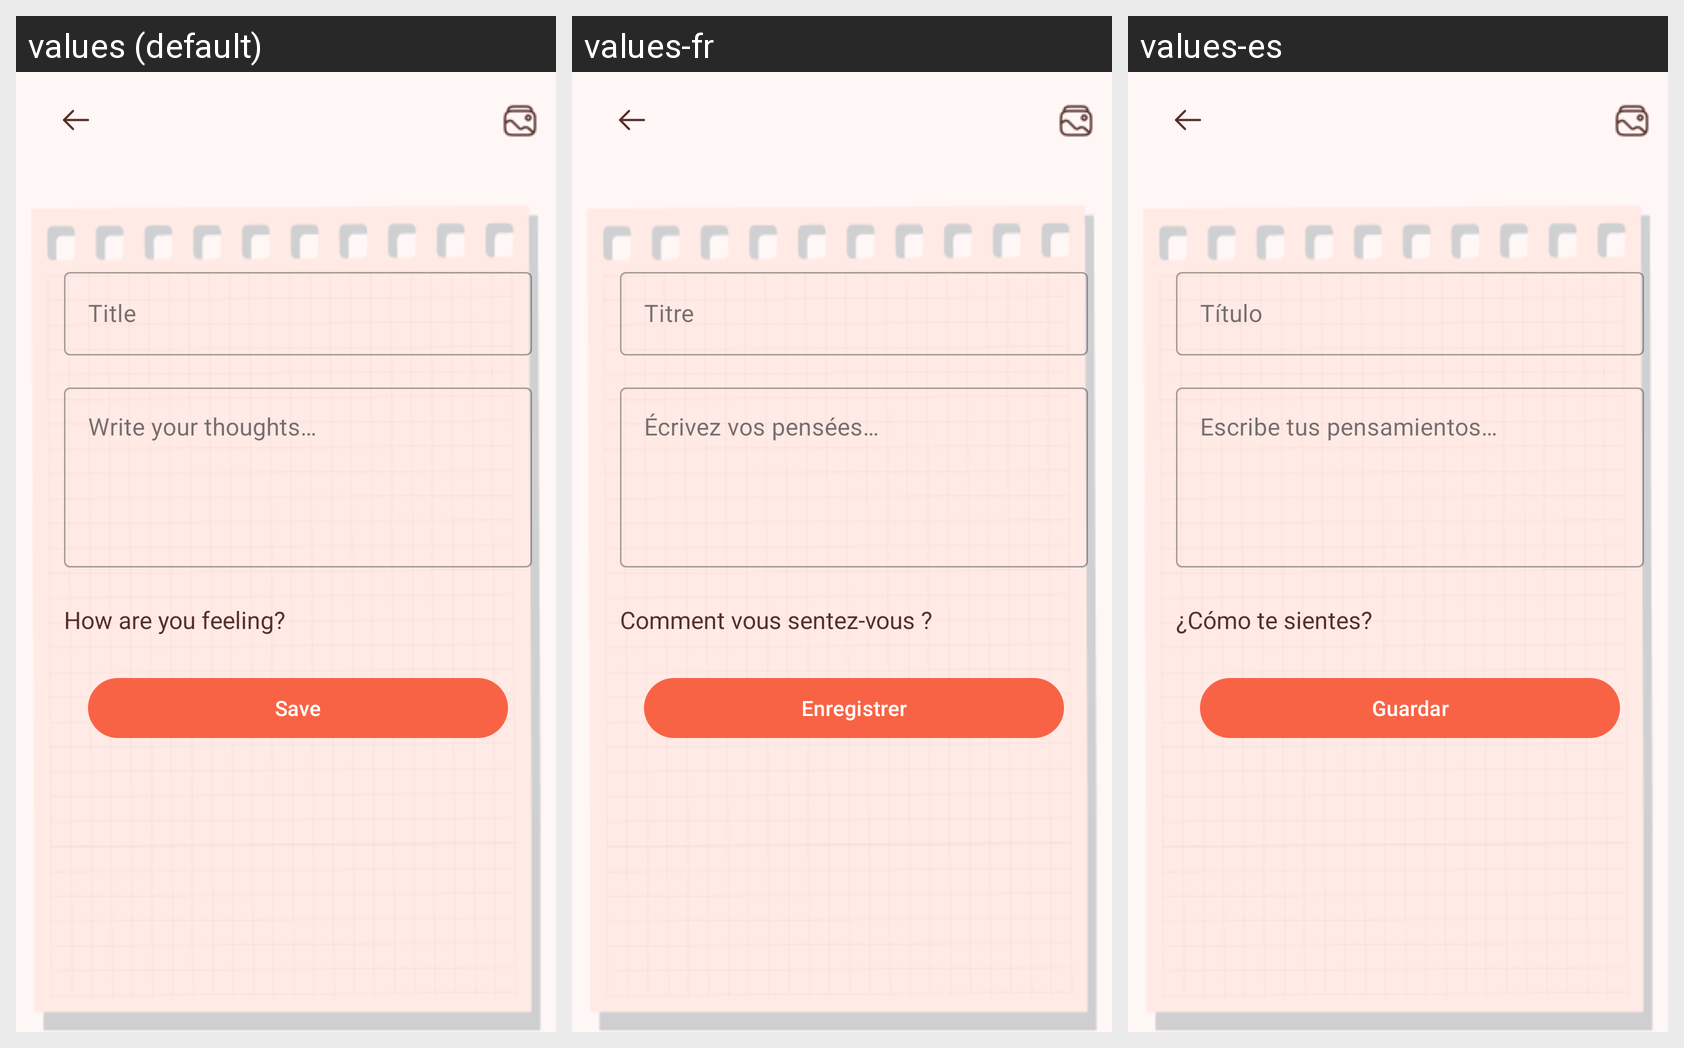

This grid shows one Android layout under several languages. Give, for every string resource on the screen, its name, the default text and each shown locale's text.
Android screen res/layout/fragment_entry.xml rendered under 3 locales, left to right: values (default), values-fr, values-es. Device: Nexus 5 (rendered at 1080×1920; each locale shown at half size, 540×960, under a caption strip naming it); theme Theme.MyApplication.
Other locales in the repository, not shown: values-ar, values-bn, values-hi.
Strings drawn on this screen, with the default value and each locale's value (text and hints the layout hard-codes, and strings that could not be matched under every locale, appear in the picture but are not listed):

entry_title_hint
  values: Title
  values-fr: Titre
  values-es: Título

entry_content_hint
  values: Write your thoughts…
  values-fr: Écrivez vos pensées…
  values-es: Escribe tus pensamientos…

feeling
  values: How are you feeling?
  values-fr: Comment vous sentez-vous ?
  values-es: ¿Cómo te sientes?

save
  values: Save
  values-fr: Enregistrer
  values-es: Guardar
